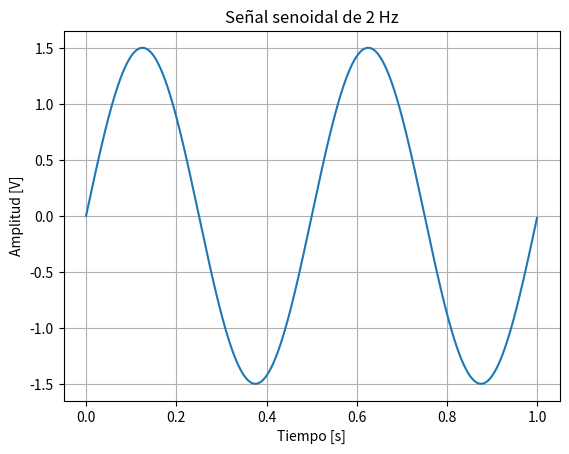
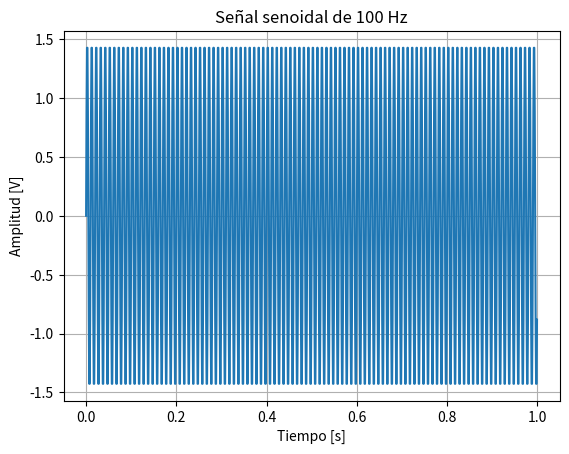
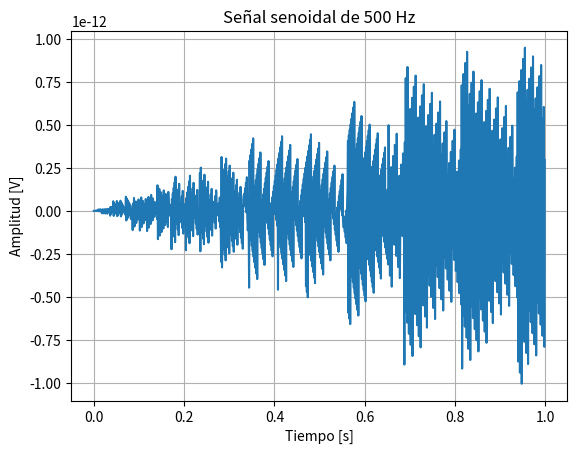
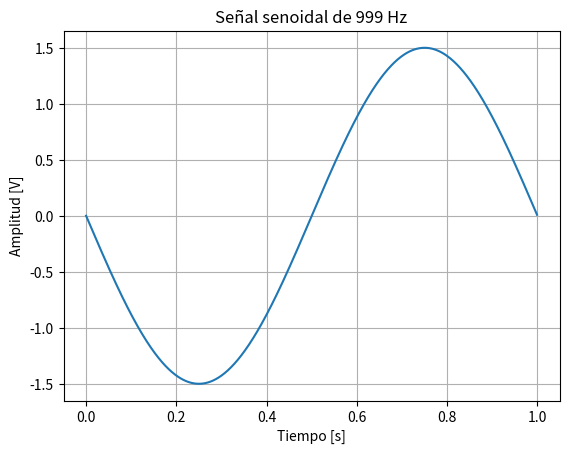
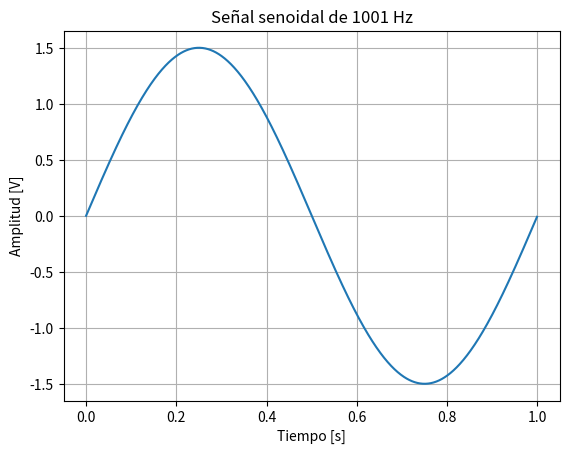
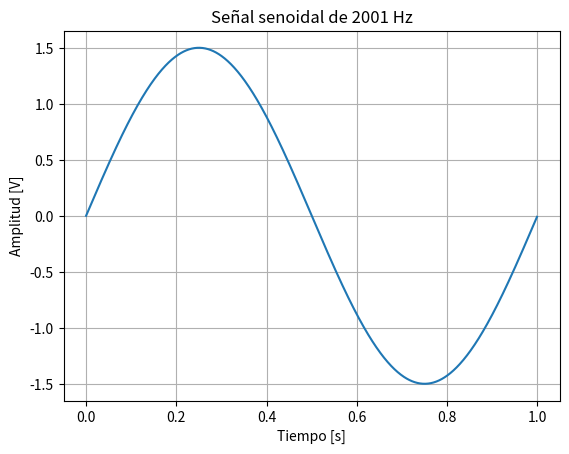
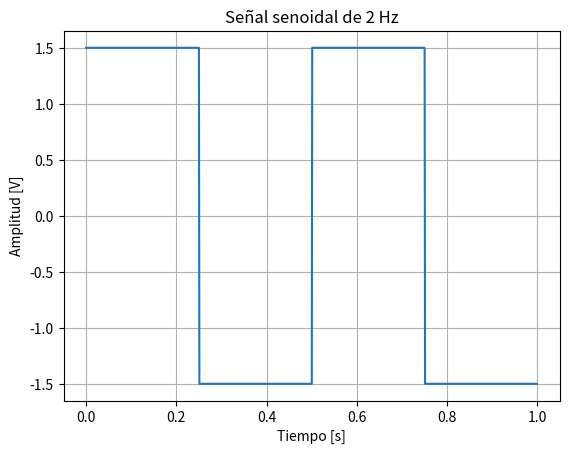

The matplotlib source for these figures, in order:
# -*- coding: utf-8 -*-
"""
Created on Wed Aug 12 20:37:26 2026

@author: ferre
"""
import numpy as np
import matplotlib.pyplot as plt

# %% Definiciones

N = 1000
fs = 1000

def mi_funcion_sen(vmax, dc, ff, ph, nn, fs):

    tt = np.arange(nn) / fs # tt: vector del tiempo.Todos los instantes en los que tomás una muestra de la señal.

    xx = dc + vmax * np.sin(2 * np.pi * ff * tt + ph)
    
    return (tt,xx)
# %% ff=2

vmax = 1.5 #Amplitud
dc = 0 #Por donde oscila. desplaza verticalmente toda la senoide
ph = 0 #fase inicial
ff = 2 #Entiendo que es la frecuencia

tt, xx = mi_funcion_sen(vmax, dc, ff, ph, N, fs)

plt.figure()
plt.plot(tt, xx)
plt.grid()
plt.xlabel("Tiempo [s]")
plt.ylabel("Amplitud [V]")
plt.title("Señal senoidal de 2 Hz")
plt.show()
# %% ff=100

vmax = 1.5 #Amplitud
dc = 0 #Por donde oscila. desplaza verticalmente toda la senoide
ph = 0 #fase inicial
ff = 100 #Entiendo que es la frecuencia

tt, xx = mi_funcion_sen(vmax, dc, ff, ph, N, fs)

plt.figure()
plt.plot(tt, xx)
plt.grid()
plt.xlabel("Tiempo [s]")
plt.ylabel("Amplitud [V]")
plt.title("Señal senoidal de 100 Hz")
plt.show()
# %% ff=500

vmax = 1.5 #Amplitud
dc = 0 #Por donde oscila. desplaza verticalmente toda la senoide
ph = 0 #fase inicial
ff = 500 #Entiendo que es la frecuencia

tt, xx = mi_funcion_sen(vmax, dc, ff, ph, N, fs)

plt.figure()
plt.plot(tt, xx)
plt.grid()
plt.xlabel("Tiempo [s]")
plt.ylabel("Amplitud [V]")
plt.title("Señal senoidal de 500 Hz")
plt.show()
# %% ff=999

vmax = 1.5 
dc = 0 
ph = 0 
ff = 999 

tt, xx = mi_funcion_sen(vmax, dc, ff, ph, N, fs)

plt.figure()
plt.plot(tt, xx)
plt.grid()
plt.xlabel("Tiempo [s]")
plt.ylabel("Amplitud [V]")
plt.title("Señal senoidal de 999 Hz")
plt.show()
# %% ff=1001

vmax = 1.5 
dc = 0 
ph = 0 
ff = 1001

tt, xx = mi_funcion_sen(vmax, dc, ff, ph, N, fs)

plt.figure()
plt.plot(tt, xx)
plt.grid()
plt.xlabel("Tiempo [s]")
plt.ylabel("Amplitud [V]")
plt.title("Señal senoidal de 1001 Hz")
plt.show()
# %% ff=2001

vmax = 1.5 
dc = 0 
ph = 0 
ff = 2001 

tt, xx = mi_funcion_sen(vmax, dc, ff, ph, N, fs)

plt.figure()
plt.plot(tt, xx)
plt.grid()
plt.xlabel("Tiempo [s]")
plt.ylabel("Amplitud [V]")
plt.title("Señal senoidal de 2001 Hz")
plt.show()
# %% Señal cuadrada

def mi_funcion_cuadrada(vmax, dc, ff, ph, nn, fs):

    tt = np.arange(nn) / fs

    seno = np.sin(2 * np.pi * ff * tt + ph)

    xx = dc + vmax * np.where(seno >= 0, 1, -1)

    return tt, xx
# %% 

vmax = 1.5 
dc = 0 
ph = 0
ff = 2 #Entiendo que es la frecuencia

tt, xx = mi_funcion_cuadrada(vmax, dc, ff, ph, N, fs)

plt.figure()
plt.plot(tt, xx)
plt.grid()
plt.xlabel("Tiempo [s]")
plt.ylabel("Amplitud [V]")
plt.title("Señal senoidal de 2 Hz")
plt.show()
